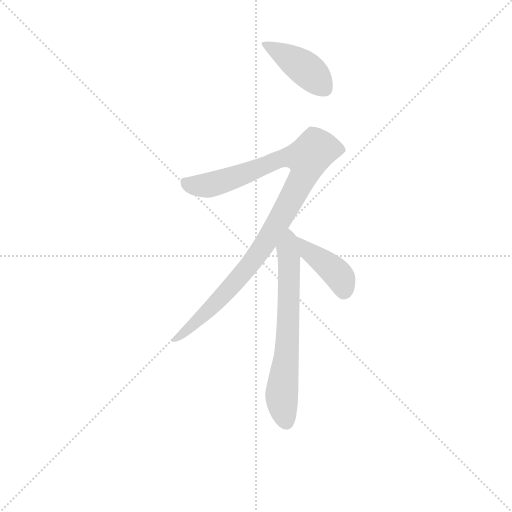
t = 0.00 s
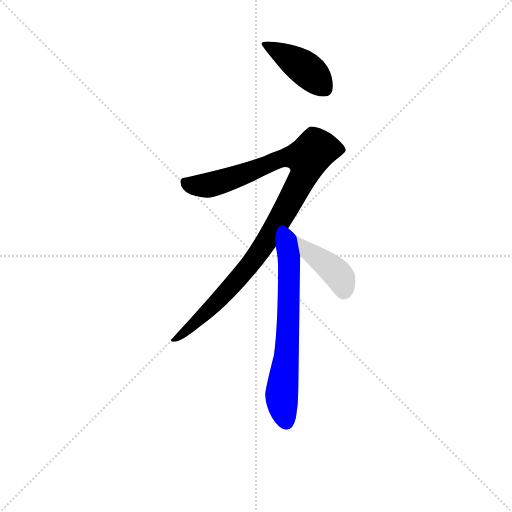
t = 2.47 s
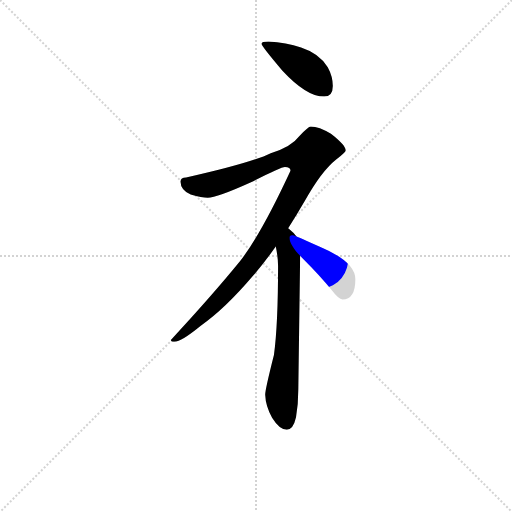
t = 2.63 s
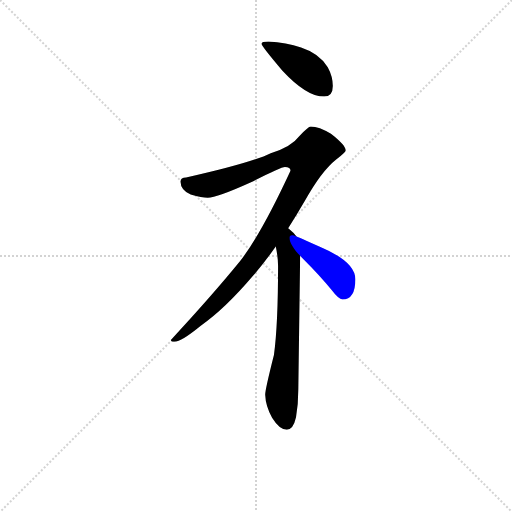
t = 2.78 s
t = 2.94 s: frame unchanged from t = 2.78 s, image omitted
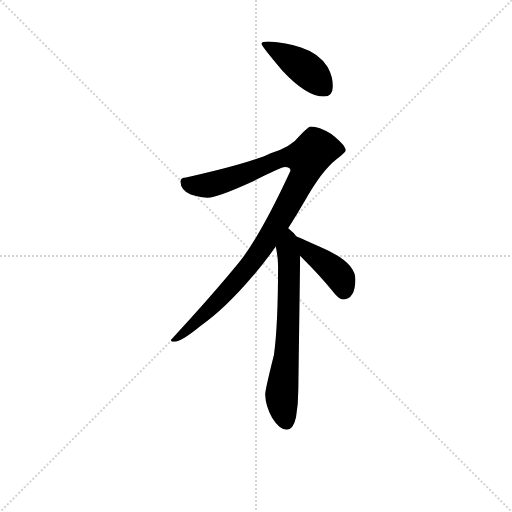
t = 3.56 s

The animated SVG that drew these frames (rendered in a browser with its animation timeline set to each time). Animation: 4 CSS @keyframes rules; one cycle of 3.56 s.

<svg version="1.1" viewBox="0 0 1024 1024" xmlns="http://www.w3.org/2000/svg">
  <g stroke="lightgray" stroke-dasharray="1,1" stroke-width="1" transform="scale(4, 4)">
    <line x1="0" y1="0" x2="256" y2="256"></line>
    <line x1="256" y1="0" x2="0" y2="256"></line>
    <line x1="128" y1="0" x2="128" y2="256"></line>
    <line x1="0" y1="128" x2="256" y2="128"></line>
  </g>
<g transform="scale(0.92, -0.92) translate(60, -900)">
   <style type="text/css">
    @keyframes keyframes0 {
      from {
       stroke: blue;
       stroke-dashoffset: 418;
       stroke-width: 128;
       }
       58% {
       animation-timing-function: step-end;
       stroke: blue;
       stroke-dashoffset: 0;
       stroke-width: 128;
       }
       to {
       stroke: black;
       stroke-width: 1024;
       }
       }
       #make-me-a-hanzi-animation-0 {
         animation: keyframes0 0.590169s both;
         animation-delay: 0.000000s;
         animation-timing-function: linear;
       }
    @keyframes keyframes1 {
      from {
       stroke: blue;
       stroke-dashoffset: 1027;
       stroke-width: 128;
       }
       77% {
       animation-timing-function: step-end;
       stroke: blue;
       stroke-dashoffset: 0;
       stroke-width: 128;
       }
       to {
       stroke: black;
       stroke-width: 1024;
       }
       }
       #make-me-a-hanzi-animation-1 {
         animation: keyframes1 1.085775s both;
         animation-delay: 0.590169s;
         animation-timing-function: linear;
       }
    @keyframes keyframes2 {
      from {
       stroke: blue;
       stroke-dashoffset: 674;
       stroke-width: 128;
       }
       69% {
       animation-timing-function: step-end;
       stroke: blue;
       stroke-dashoffset: 0;
       stroke-width: 128;
       }
       to {
       stroke: black;
       stroke-width: 1024;
       }
       }
       #make-me-a-hanzi-animation-2 {
         animation: keyframes2 0.798503s both;
         animation-delay: 1.675944s;
         animation-timing-function: linear;
       }
    @keyframes keyframes3 {
      from {
       stroke: blue;
       stroke-dashoffset: 412;
       stroke-width: 128;
       }
       57% {
       animation-timing-function: step-end;
       stroke: blue;
       stroke-dashoffset: 0;
       stroke-width: 128;
       }
       to {
       stroke: black;
       stroke-width: 1024;
       }
       }
       #make-me-a-hanzi-animation-3 {
         animation: keyframes3 0.585286s both;
         animation-delay: 2.474447s;
         animation-timing-function: linear;
       }
</style>
<path d="M 523.5 810.0 Q 508.5 810.0 508.5 805.0 Q 508.5 800.0 553.5 747.0 Q 606.5 690.0 644.5 690.0 Q 663.5 690.0 663.5 713.0 Q 663.5 734.0 652.5 754.0 Q 634.5 784.0 594.5 797.0 Q 562.5 808.0 523.5 810.0 Z" fill="lightgray"></path> 
<path d="M 615.5 625.0 Q 610.5 625.0 590.5 604.0 Q 573.5 581.0 528.5 567.0 Q 486.5 546.0 344.5 514.0 Q 332.5 514.0 332.5 505.0 Q 332.5 487.0 354.5 477.0 Q 379.5 470.0 391.5 470.0 Q 411.5 470.0 484.5 503.0 Q 550.5 537.0 559.5 537.0 Q 571.5 537.0 571.5 529.0 Q 508.5 393.0 462.5 333.0 Q 401.5 258.0 311.5 161.0 Q 311.5 157.0 319.5 157.0 Q 333.5 157.0 376.5 192.0 Q 428.5 228.0 490.5 301.0 Q 515.5 330.0 539.5 364.0 L 566.5 404.0 Q 584.5 432.0 602.5 463.0 Q 638.5 528.0 671.5 554.0 Q 691.5 569.0 691.5 573.0 Q 691.5 584.0 659.5 609.0 Q 633.5 625.0 615.5 625.0 Z" fill="lightgray"></path> 
<path d="M 539.5 364.0 Q 544.5 340.0 544.5 322.0 Q 544.5 195.0 535.5 128.0 Q 516.5 53.0 516.5 42.0 Q 517.5 17.0 531.5 -8.0 Q 547.5 -34.0 563.5 -34.0 Q 577.5 -34.0 583.5 -7.0 Q 588.5 21.0 588.5 54.0 L 592.5 344.0 L 584.5 386.0 Q 578.5 394.0 568.5 402.0 L 566.5 404.0 C 544.5 424.0 534.5 394.0 539.5 364.0 Z" fill="lightgray"></path> 
<path d="M 592.5 344.0 Q 593.5 343.0 595.5 341.0 Q 638.5 298.0 660.5 270.0 Q 676.5 249.0 684.5 249.0 Q 712.5 249.0 712.5 293.0 Q 712.5 331.0 636.5 363.0 Q 601.5 379.0 584.5 386.0 C 556.5 398.0 571.5 365.0 592.5 344.0 Z" fill="lightgray"></path> 
      <clipPath id="make-me-a-hanzi-clip-0">
      <path d="M 523.5 810.0 Q 508.5 810.0 508.5 805.0 Q 508.5 800.0 553.5 747.0 Q 606.5 690.0 644.5 690.0 Q 663.5 690.0 663.5 713.0 Q 663.5 734.0 652.5 754.0 Q 634.5 784.0 594.5 797.0 Q 562.5 808.0 523.5 810.0 Z" fill="lightgray"></path>
      </clipPath>
      <path clip-path="url(#make-me-a-hanzi-clip-0)" d="M 516.5 806.0 L 606.5 749.0 L 645.5 709.0 " fill="none" id="make-me-a-hanzi-animation-0" stroke-dasharray="290 580" stroke-linecap="round"></path>

      <clipPath id="make-me-a-hanzi-clip-1">
      <path d="M 615.5 625.0 Q 610.5 625.0 590.5 604.0 Q 573.5 581.0 528.5 567.0 Q 486.5 546.0 344.5 514.0 Q 332.5 514.0 332.5 505.0 Q 332.5 487.0 354.5 477.0 Q 379.5 470.0 391.5 470.0 Q 411.5 470.0 484.5 503.0 Q 550.5 537.0 559.5 537.0 Q 571.5 537.0 571.5 529.0 Q 508.5 393.0 462.5 333.0 Q 401.5 258.0 311.5 161.0 Q 311.5 157.0 319.5 157.0 Q 333.5 157.0 376.5 192.0 Q 428.5 228.0 490.5 301.0 Q 515.5 330.0 539.5 364.0 L 566.5 404.0 Q 584.5 432.0 602.5 463.0 Q 638.5 528.0 671.5 554.0 Q 691.5 569.0 691.5 573.0 Q 691.5 584.0 659.5 609.0 Q 633.5 625.0 615.5 625.0 Z" fill="lightgray"></path>
      </clipPath>
      <path clip-path="url(#make-me-a-hanzi-clip-1)" d="M 344.5 502.0 L 392.5 497.0 L 485.5 526.0 L 560.5 558.0 L 608.5 557.0 L 599.5 516.0 L 489.5 332.0 L 402.5 234.0 L 347.5 183.0 L 318.5 166.0 " fill="none" id="make-me-a-hanzi-animation-1" stroke-dasharray="899 1798" stroke-linecap="round"></path>

      <clipPath id="make-me-a-hanzi-clip-2">
      <path d="M 539.5 364.0 Q 544.5 340.0 544.5 322.0 Q 544.5 195.0 535.5 128.0 Q 516.5 53.0 516.5 42.0 Q 517.5 17.0 531.5 -8.0 Q 547.5 -34.0 563.5 -34.0 Q 577.5 -34.0 583.5 -7.0 Q 588.5 21.0 588.5 54.0 L 592.5 344.0 L 584.5 386.0 Q 578.5 394.0 568.5 402.0 L 566.5 404.0 C 544.5 424.0 534.5 394.0 539.5 364.0 Z" fill="lightgray"></path>
      </clipPath>
      <path clip-path="url(#make-me-a-hanzi-clip-2)" d="M 563.5 399.0 L 569.5 376.0 L 567.5 215.0 L 552.5 39.0 L 562.5 -17.0 " fill="none" id="make-me-a-hanzi-animation-2" stroke-dasharray="546 1092" stroke-linecap="round"></path>

      <clipPath id="make-me-a-hanzi-clip-3">
      <path d="M 592.5 344.0 Q 593.5 343.0 595.5 341.0 Q 638.5 298.0 660.5 270.0 Q 676.5 249.0 684.5 249.0 Q 712.5 249.0 712.5 293.0 Q 712.5 331.0 636.5 363.0 Q 601.5 379.0 584.5 386.0 C 556.5 398.0 571.5 365.0 592.5 344.0 Z" fill="lightgray"></path>
      </clipPath>
      <path clip-path="url(#make-me-a-hanzi-clip-3)" d="M 587.5 379.0 L 608.5 355.0 L 677.5 300.0 L 687.5 266.0 " fill="none" id="make-me-a-hanzi-animation-3" stroke-dasharray="284 568" stroke-linecap="round"></path>

</g>
</svg>
